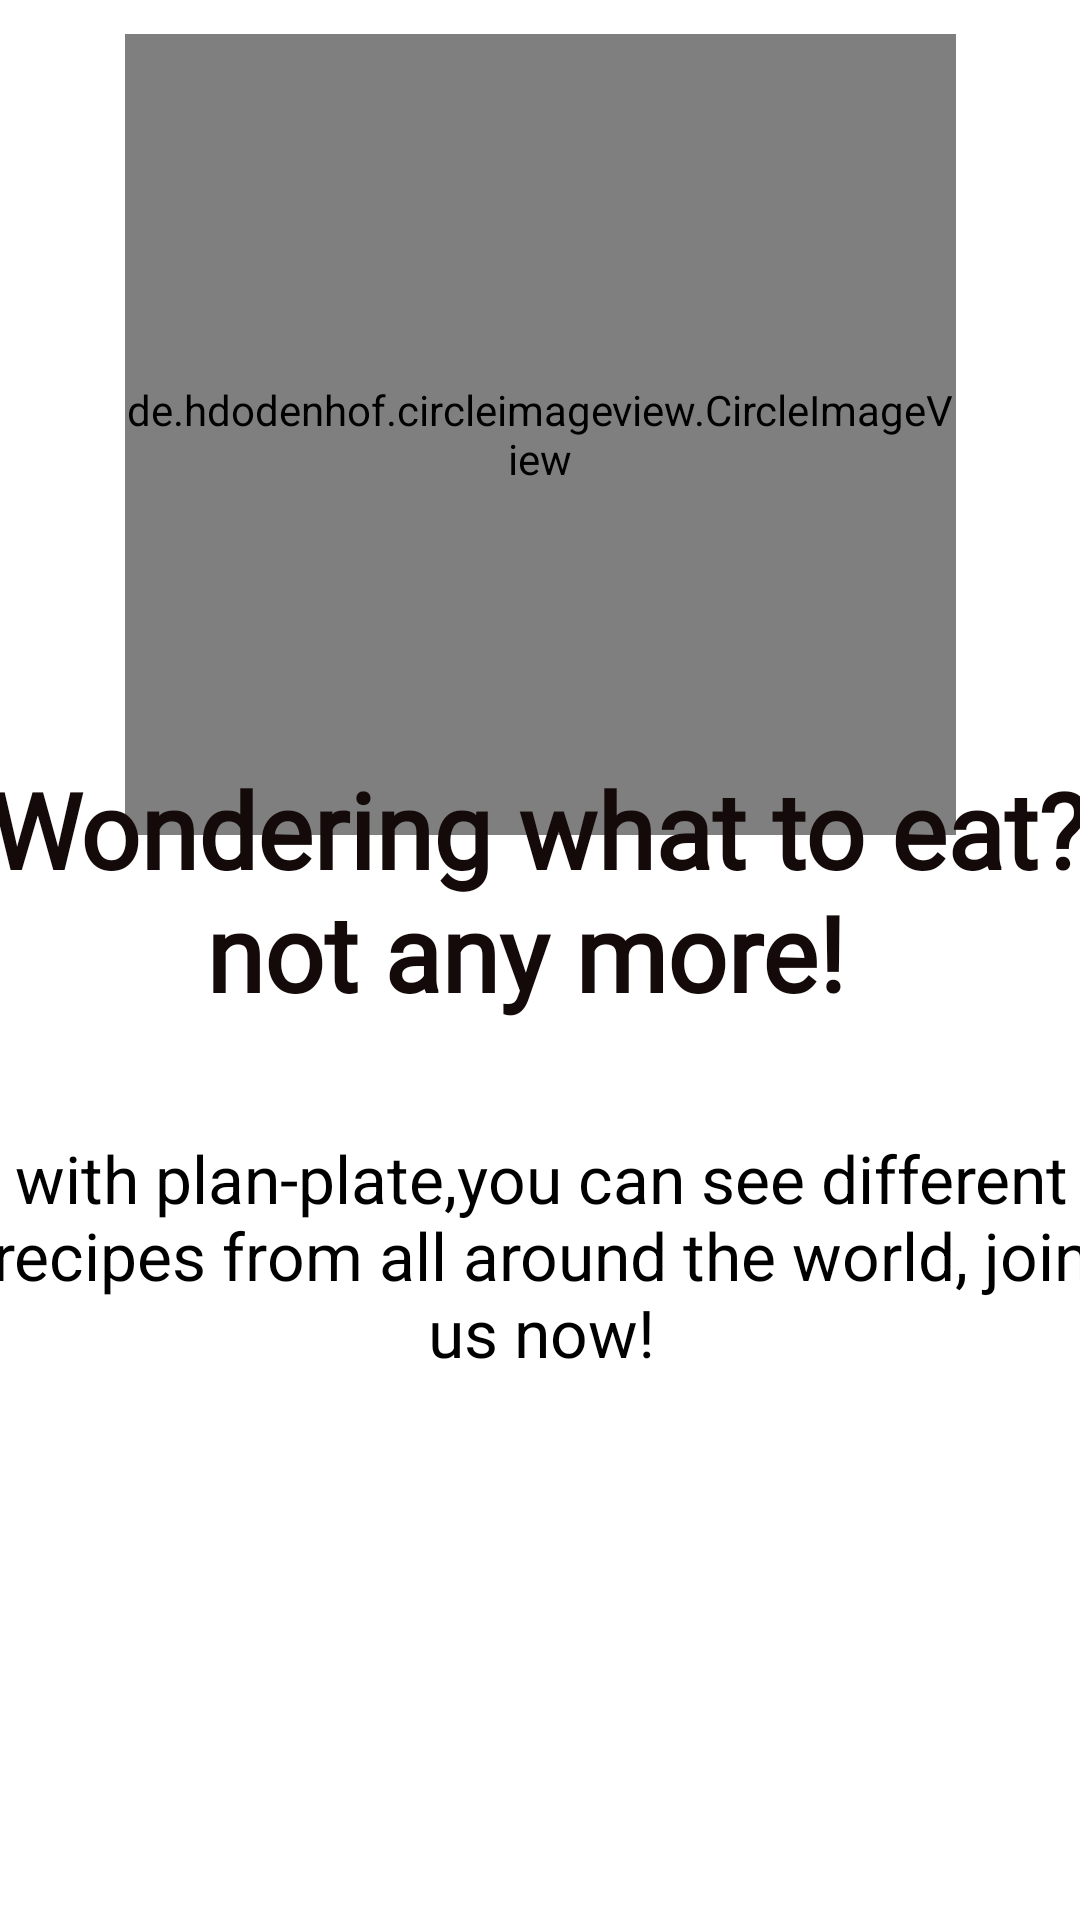

Produce the Android XML layout that renders to this screen, including the resource entries it uses.
<!-- AndroidManifest.xml: application theme Theme.FoodPlanner -->
<!-- res/layout/activity_story.xml -->
<?xml version="1.0" encoding="utf-8"?>
<androidx.constraintlayout.widget.ConstraintLayout xmlns:android="http://schemas.android.com/apk/res/android"
    xmlns:app="http://schemas.android.com/apk/res-auto"
    xmlns:tools="http://schemas.android.com/tools"
    android:layout_width="match_parent"
    android:layout_height="match_parent"
    tools:context=".view.StoryActivity">

    <de.hdodenhof.circleimageview.CircleImageView
        android:id="@+id/image"
        android:layout_width="277dp"
        android:layout_height="267dp"
        android:layout_marginTop="32dp"
        android:gravity="left"
        android:src="@drawable/knife"
        app:civ_border_color="#EAE3E3"
        app:civ_border_width="2dp"
        app:layout_constraintBottom_toTopOf="@+id/tvLogin"
        app:layout_constraintEnd_toEndOf="parent"
        app:layout_constraintStart_toStartOf="parent"
        app:layout_constraintTop_toTopOf="parent"
        app:layout_constraintVertical_bias="0.42" />

    <TextView
        android:id="@+id/tvLogin"
        android:layout_width="372dp"
        android:layout_height="96dp"
        android:layout_gravity="center"
        android:layout_marginBottom="12dp"
        android:fontFamily="@font/croissant_one"
        android:gravity="center"
        android:text="Wondering what to eat? not any more! "
        android:textColor="#150A0A"
        android:textSize="35dp"
        android:textStyle="bold"
        app:layout_constraintBottom_toTopOf="@+id/tvtext"
        app:layout_constraintEnd_toEndOf="parent"
        app:layout_constraintHorizontal_bias="0.589"
        app:layout_constraintStart_toStartOf="parent" />

    <TextView
        android:id="@+id/tvtext"
        android:layout_width="377dp"
        android:layout_height="123dp"
        android:layout_gravity="center"
        android:layout_marginBottom="28dp"
        android:gravity="center"
        android:text="with plan-plate,you can see different recipes from all around the world, join us now!"
        android:textColor="@color/black"
        android:textSize="22dp"
        app:layout_constraintBottom_toTopOf="@+id/btnJoin"
        app:layout_constraintEnd_toEndOf="parent"
        app:layout_constraintStart_toStartOf="parent" />

    <Button
        android:id="@+id/btnJoin"
        style="@style/Widget.MaterialComponents.Button.Icon"
        android:layout_width="159dp"
        android:layout_height="56dp"
        android:layout_gravity="center"
        android:layout_marginBottom="76dp"
        android:backgroundTint="@color/secondary"
        android:paddingTop="15dp"
        android:text="Join"
        android:textColor="@color/white"
        android:textSize="20sp"
        app:cornerRadius="10dp"
        app:layout_constraintBottom_toBottomOf="parent"
        app:layout_constraintEnd_toEndOf="parent"
        app:layout_constraintStart_toStartOf="parent" />
</androidx.constraintlayout.widget.ConstraintLayout>
<!-- resources referenced by this layout -->
<resources>
  <color name="black">#FF000000</color>
  <color name="secondary">#E84C4C</color>
  <color name="white">#FFFFFFFF</color>
  <!-- drawable knife: jpg bitmap (drawable, 37497 bytes) -->
  <style name="Theme.FoodPlanner" parent="Base.Theme.FoodPlanner" />
  <style name="Base.Theme.FoodPlanner" parent="Theme.MaterialComponents.DayNight.DarkActionBar">
          <item name="colorPrimary">@color/primary</item>
          <item name="colorPrimaryVariant">@color/secondary</item>
          <item name="colorOnPrimary">@color/white</item>
      </style>
  <color name="primary">#D35252</color>
</resources>
